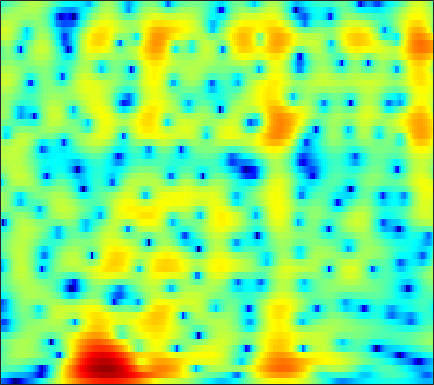

The table this chart was drawn from, first rows:
-15.593, -16.219, -17.378, -19.048, -20.738, -24.035, -29.454, -32.37, -26.851, -22.397, -19.635, -18.179, -16.632, -15.218, -14.15, -12.647, -11.042, -9.8075, -8.1192, -6.413, -4.7078, -3.437, -1.766, -0.13849
-7.862, -8.157, -8.666, -9.264, -9.736, -10.35, -10.88, -11.18, -11.48, -11.71, -11.95, -12.23, -12.82, -13.72, -14.59, -16.09, -18.18, -20.42, -24.68, -23.68, -17.1, -13.1, -8.827, -5.269
-2.956, -2.764, -2.599, -2.54, -2.574, -2.716, -2.965, -3.231, -3.689, -4.275, -4.998, -5.649, -6.681, -7.909, -8.985, -10.78, -13.32, -15.95, -21.01, -25.09, -19.5, -15.33, -10.87, -7.127
-1.976, -1.483, -0.9069, -0.4357, -0.1497, 0.1368, 0.311, 0.3641, 0.3265, 0.1783, -0.0771, -0.3333, -0.7575, -1.26, -1.674, -2.267, -2.831, -3.163, -3.438, -3.599, -3.691, -3.686, -3.496, -3.027
-2.953, -1.916, -0.7492, 0.2053, 0.7989, 1.446, 1.941, 2.219, 2.475, 2.601, 2.607, 2.538, 2.355, 2.081, 1.823, 1.421, 0.966, 0.5961, 0.03465, -0.6668, -1.517, -2.242, -3.36, -4.82
-3.502, -2.501, -1.331, -0.3381, 0.2984, 0.9996, 1.551, 1.874, 2.194, 2.38, 2.435, 2.392, 2.22, 1.917, 1.6, 1.058, 0.3793, -0.2213, -1.144, -2.155, -3.123, -3.757, -4.433, -4.846
-2.007, -1.506, -0.8333, -0.1691, 0.3196, 0.9298, 1.47, 1.817, 2.198, 2.467, 2.615, 2.64, 2.547, 2.293, 1.985, 1.402, 0.5947, -0.1832, -1.494, -3.199, -5.549, -8.103, -13.79, -33.9
-5.007, -4.668, -4.083, -3.369, -2.77, -1.933, -1.1, -0.5081, 0.2054, 0.8029, 1.271, 1.531, 1.751, 1.825, 1.783, 1.601, 1.278, 0.9418, 0.3795, -0.3015, -1.042, -1.522, -1.908, -1.989
-13.46, -13.78, -12.93, -10.89, -9.13, -6.928, -5.02, -3.794, -2.413, -1.293, -0.3988, 0.1333, 0.6804, 1.069, 1.273, 1.448, 1.533, 1.554, 1.544, 1.511, 1.503, 1.525, 1.544, 1.542
-17.19, -18.43, -17.43, -14.1, -11.51, -8.572, -6.206, -4.747, -3.17, -1.948, -1.023, -0.5033, -0.01034, 0.295, 0.4308, 0.5359, 0.6229, 0.7173, 0.9239, 1.232, 1.617, 1.906, 2.232, 2.511
-11.03, -10.64, -9.713, -8.422, -7.31, -5.779, -4.293, -3.275, -2.112, -1.233, -0.6722, -0.4808, -0.5387, -0.9845, -1.581, -2.711, -4.018, -4.756, -4.659, -3.26, -1.413, -0.1406, 1.279, 2.45
-14.83, -14.29, -12.29, -9.714, -7.836, -5.62, -3.757, -2.606, -1.384, -0.5034, 0.005098, 0.1272, -0.08046, -0.7735, -1.667, -3.455, -6.035, -8.141, -8.541, -5.593, -2.596, -0.8468, 0.9863, 2.373
-16.95, -16.73, -13.55, -10.01, -7.764, -5.309, -3.343, -2.143, -0.8685, 0.07356, 0.7197, 1.03, 1.22, 1.186, 1.046, 0.7734, 0.5079, 0.3837, 0.3956, 0.6244, 1.001, 1.322, 1.753, 2.013
-7.608, -7.008, -6.039, -4.857, -3.902, -2.649, -1.48, -0.6942, 0.222, 0.9614, 1.52, 1.831, 2.107, 2.254, 2.289, 2.262, 2.182, 2.101, 1.966, 1.808, 1.618, 1.448, 1.111, 0.5616
-4.628, -3.967, -3.072, -2.181, -1.523, -0.6653, 0.1278, 0.6564, 1.272, 1.769, 2.137, 2.324, 2.463, 2.49, 2.441, 2.298, 2.084, 1.885, 1.579, 1.227, 0.8172, 0.4505, -0.162, -0.8589
-3.406, -2.747, -1.84, -0.9332, -0.2828, 0.5312, 1.25, 1.718, 2.211, 2.547, 2.725, 2.747, 2.636, 2.363, 2.071, 1.592, 1.041, 0.6181, 0.09345, -0.3508, -0.7168, -0.9562, -1.228, -1.556
-4.235, -3.459, -2.26, -0.9693, -0.02504, 1.124, 2.078, 2.655, 3.213, 3.511, 3.538, 3.377, 2.911, 2.147, 1.377, 0.09258, -1.449, -2.686, -4.17, -4.958, -4.722, -4.093, -3.091, -2.37
-12.84, -10.38, -6.453, -3.272, -1.368, 0.6227, 2.098, 2.901, 3.613, 3.95, 3.903, 3.624, 2.908, 1.782, 0.6193, -1.437, -4.255, -7.191, -13.29, -21.02, -12.63, -8.651, -5.319, -3.253
-10.79, -9.059, -6.045, -3.227, -1.447, 0.4377, 1.845, 2.609, 3.264, 3.53, 3.433, 3.116, 2.379, 1.285, 0.2322, -1.454, -3.342, -4.758, -6.384, -7.336, -7.26, -6.621, -5.344, -3.74
-3.953, -3.034, -1.722, -0.4185, 0.5224, 1.621, 2.492, 2.978, 3.396, 3.513, 3.331, 2.985, 2.239, 1.144, 0.09683, -1.647, -3.828, -5.813, -9.13, -13.16, -15.14, -12.95, -9.194, -6.021
-2.155, -1.35, -0.3061, 0.6652, 1.318, 2.082, 2.695, 3.035, 3.32, 3.389, 3.213, 2.916, 2.284, 1.373, 0.4973, -0.9514, -2.773, -4.376, -6.76, -9.085, -10.05, -9.447, -7.724, -5.729
-2.211, -1.454, -0.5192, 0.3579, 0.9617, 1.676, 2.28, 2.642, 2.971, 3.131, 3.098, 2.948, 2.577, 2.018, 1.466, 0.6032, -0.3927, -1.176, -2.22, -3.159, -3.874, -4.271, -4.581, -4.699
-3.202, -2.555, -1.653, -0.7204, -0.008419, 0.9062, 1.711, 2.231, 2.77, 3.128, 3.306, 3.319, 3.181, 2.873, 2.543, 1.99, 1.334, 0.7735, -0.04586, -0.9398, -1.959, -2.804, -4.123, -5.891
-6.361, -6.203, -5.221, -3.605, -2.284, -0.629, 0.762, 1.59, 2.463, 3.059, 3.407, 3.518, 3.491, 3.292, 3.055, 2.62, 2.094, 1.642, 0.9865, 0.2336, -0.6542, -1.449, -2.789, -4.452
-14.08, -26.56, -14.74, -7.638, -4.601, -1.908, -0.04764, 0.9532, 1.909, 2.509, 2.808, 2.859, 2.731, 2.401, 2.046, 1.464, 0.8468, 0.4362, 0.001852, -0.2685, -0.3889, -0.4764, -0.6175, -0.8016
-3.172, -3.497, -3.244, -2.382, -1.606, -0.6428, 0.1117, 0.5632, 0.9608, 1.16, 1.162, 1.032, 0.6315, -0.09933, -0.91, -2.344, -4.172, -5.507, -6.3, -5.237, -3.355, -2.013, -0.5355, 0.5023
1.156, 0.86, 0.4741, 0.1136, -0.1778, -0.6018, -1.088, -1.478, -1.914, -2.159, -2.191, -2.176, -2.284, -2.733, -3.425, -5.011, -7.699, -10.65, -13.39, -9.342, -5.162, -2.884, -0.6559, 0.9172
2.221, 1.776, 1.061, 0.1336, -0.7474, -2.304, -4.443, -6.614, -10.04, -11.58, -9.101, -6.99, -4.957, -3.736, -3.242, -2.997, -2.974, -2.938, -2.672, -2.001, -1.04, -0.2289, 0.8066, 1.768
1.585, 1.243, 0.7266, 0.03141, -0.6645, -1.99, -3.794, -5.52, -7.968, -8.9, -7.234, -5.553, -3.641, -2.296, -1.595, -0.98, -0.579, -0.3653, -0.1057, 0.1908, 0.5348, 0.8394, 1.255, 1.707
-1.297, -0.983, -0.4331, 0.00436, 0.1892, 0.2293, 0.06855, -0.1119, -0.3435, -0.3984, -0.2529, -0.0437, 0.2642, 0.5015, 0.5722, 0.5584, 0.3825, 0.1756, -0.1367, -0.4354, -0.6087, -0.625, -0.4744, -0.1877
-9.857, -5.526, -2.13, -0.03275, 1.021, 2, 2.588, 2.857, 3.062, 3.123, 3.067, 2.96, 2.695, 2.272, 1.833, 1.048, -0.0061, -0.9847, -2.568, -4.364, -5.983, -6.584, -6.099, -4.848
-2.782, -1.707, -0.1251, 1.252, 2.086, 2.921, 3.489, 3.753, 3.928, 3.901, 3.693, 3.412, 2.871, 2.118, 1.398, 0.1659, -1.424, -2.946, -5.586, -9.423, -15.7, -21.51, -14.83, -9.972
1.14, 1.45, 1.956, 2.469, 2.829, 3.198, 3.449, 3.536, 3.506, 3.315, 2.956, 2.566, 1.904, 1.054, 0.2907, -0.8883, -2.243, -3.359, -4.925, -6.503, -7.752, -8.311, -8.378, -7.894
2.416, 2.622, 2.88, 3.113, 3.25, 3.379, 3.41, 3.362, 3.176, 2.852, 2.369, 1.903, 1.139, 0.2128, -0.5679, -1.703, -2.901, -3.793, -4.913, -5.848, -6.552, -6.891, -7.138, -7.15
2.952, 3.118, 3.299, 3.444, 3.517, 3.575, 3.542, 3.453, 3.234, 2.861, 2.316, 1.79, 0.8929, -0.2027, -1.171, -2.626, -4.229, -5.455, -6.938, -7.961, -8.393, -8.371, -8.123, -7.854
3.004, 3.056, 3.144, 3.254, 3.371, 3.508, 3.622, 3.647, 3.571, 3.323, 2.872, 2.369, 1.466, 0.2425, -0.9508, -2.954, -5.639, -8.291, -13.12, -18.17, -15.19, -12.23, -9.657, -8.313
1.8, 1.426, 1.127, 1.233, 1.585, 2.247, 2.94, 3.374, 3.744, 3.881, 3.751, 3.467, 2.855, 1.911, 1.02, -0.5381, -2.495, -4.248, -6.724, -8.315, -7.994, -7.054, -5.843, -5.149
-2.295, -4.749, -8.815, -8.262, -5.195, -1.823, 0.3792, 1.512, 2.511, 3.068, 3.28, 3.272, 3.044, 2.642, 2.254, 1.637, 0.9854, 0.5166, 0.006229, -0.3401, -0.4589, -0.4364, -0.4398, -0.5506
-2.619, -4.273, -6.279, -6.279, -5.005, -3.079, -1.616, -0.8925, -0.2111, 0.1303, 0.2722, 0.2797, 0.1825, 0.07259, -0.06348, -0.09004, -0.002057, 0.1815, 0.5274, 0.9403, 1.346, 1.613, 1.859, 1.913
0.211, -0.235, -0.7946, -1.286, -1.643, -2.054, -2.581, -3.046, -3.632, -4.096, -4.359, -4.541, -4.808, -5.258, -5.679, -5.764, -4.957, -3.81, -2.025, -0.3063, 1.074, 1.901, 2.725, 3.225
1.729, 1.493, 0.9428, 0.04688, -0.8802, -2.536, -4.881, -7.165, -11.06, -13.51, -12, -10.62, -9.887, -10.98, -13.32, -23.65, -16.98, -9.889, -4.759, -1.484, 0.7741, 2.011, 3.204, 3.974
1.725, 1.649, 1.185, 0.3301, -0.5939, -2.283, -4.616, -6.835, -10.21, -12.23, -11.11, -9.723, -8.54, -7.925, -7.7, -7.172, -5.921, -4.546, -2.506, -0.5829, 1.041, 2.008, 3.005, 3.672
1.096, 1.176, 1.001, 0.5309, 0.005225, -0.9238, -2.031, -2.864, -3.914, -4.649, -5.029, -5.074, -4.917, -4.58, -4.267, -3.65, -2.845, -2.131, -1.129, -0.1181, 0.815, 1.425, 2.071, 2.51
1.293, 1.459, 1.481, 1.262, 0.9596, 0.3976, -0.2694, -0.836, -1.591, -2.323, -2.951, -3.332, -3.623, -3.69, -3.543, -3.141, -2.537, -1.989, -1.19, -0.4303, 0.246, 0.6836, 1.126, 1.405
2.605, 2.784, 2.832, 2.674, 2.419, 1.931, 1.258, 0.625, -0.3501, -1.486, -2.746, -3.729, -4.946, -5.7, -5.709, -5.035, -3.872, -2.933, -1.767, -0.8005, -0.0871, 0.2765, 0.562, 0.6315
4.038, 4.191, 4.221, 4.07, 3.833, 3.336, 2.596, 1.893, 0.6713, -0.9272, -3.086, -5.251, -9.574, -17.66, -19.21, -10.52, -6.072, -3.94, -2.001, -0.7266, 0.02365, 0.2847, 0.2787, -0.1189
3.835, 3.983, 4.059, 3.967, 3.791, 3.378, 2.785, 2.21, 1.242, 0.01436, -1.479, -2.771, -4.579, -5.923, -6.031, -4.961, -3.355, -2.235, -1.033, -0.2497, 0.1379, 0.1679, -0.1799, -1.004
2.081, 2.3, 2.481, 2.502, 2.411, 2.17, 1.814, 1.458, 0.9293, 0.3606, -0.2096, -0.5972, -0.9886, -1.156, -1.14, -0.8797, -0.4647, -0.1316, 0.2369, 0.441, 0.4208, 0.2401, -0.245, -1.01
0.07133, 0.4585, 0.8072, 0.96, 0.9204, 0.7281, 0.3972, 0.1084, -0.2292, -0.4333, -0.4718, -0.3862, -0.1398, 0.215, 0.4909, 0.8779, 1.225, 1.43, 1.592, 1.598, 1.395, 1.115, 0.5674, -0.17
-1.933, -0.999, -0.2322, 0.04771, -0.05715, -0.6137, -1.581, -2.416, -3.381, -3.641, -2.988, -2.114, -0.8189, 0.3599, 1.143, 1.981, 2.601, 2.92, 3.142, 3.138, 2.883, 2.517, 1.826, 0.8974
-2.655, -1.06, 0.1135, 0.3664, 0.03637, -1.198, -3.466, -6.252, -13.12, -22.18, -9.556, -5.656, -2.372, -0.1943, 1.089, 2.376, 3.31, 3.79, 4.14, 4.153, 3.86, 3.42, 2.521, 1.276
0.8726, 1.519, 2.002, 1.948, 1.527, 0.4804, -1.093, -2.494, -4.329, -5.307, -4.992, -4.24, -2.916, -1.362, -0.2267, 1.195, 2.361, 3.009, 3.527, 3.625, 3.302, 2.796, 1.739, 0.2288
3.866, 3.996, 3.984, 3.717, 3.307, 2.495, 1.35, 0.3114, -1.323, -3.267, -5.576, -7.362, -8.505, -6.404, -4.146, -1.477, 0.4043, 1.362, 2.119, 2.33, 2.003, 1.434, 0.2915, -1.31
4.517, 4.594, 4.546, 4.302, 3.983, 3.336, 2.414, 1.488, -0.08965, -2.208, -5.132, -7.857, -10.3, -7.552, -4.893, -2.166, -0.3947, 0.4327, 0.9816, 0.9785, 0.4855, -0.2005, -1.504, -3.19
3.107, 3.308, 3.464, 3.465, 3.364, 3.071, 2.608, 2.15, 1.408, 0.5607, -0.2588, -0.7482, -1.062, -0.9007, -0.5619, -0.02657, 0.4072, 0.5688, 0.477, 0.002999, -0.8654, -1.796, -3.456, -5.61
0.6887, 1.121, 1.59, 1.932, 2.096, 2.214, 2.22, 2.174, 2.049, 1.888, 1.732, 1.637, 1.574, 1.543, 1.553, 1.522, 1.391, 1.188, 0.7271, -0.01246, -1.101, -2.173, -3.997, -6.382
-2.146, -1.434, -0.6501, -0.02233, 0.3653, 0.801, 1.161, 1.392, 1.667, 1.913, 2.123, 2.26, 2.407, 2.499, 2.516, 2.458, 2.267, 2.019, 1.534, 0.8383, -0.1028, -0.9786, -2.389, -4.081
-4.867, -4.054, -3.2, -2.525, -2.075, -1.52, -0.9461, -0.5012, 0.1275, 0.7624, 1.366, 1.776, 2.231, 2.586, 2.755, 2.867, 2.832, 2.704, 2.389, 1.915, 1.291, 0.7214, -0.1667, -1.181
